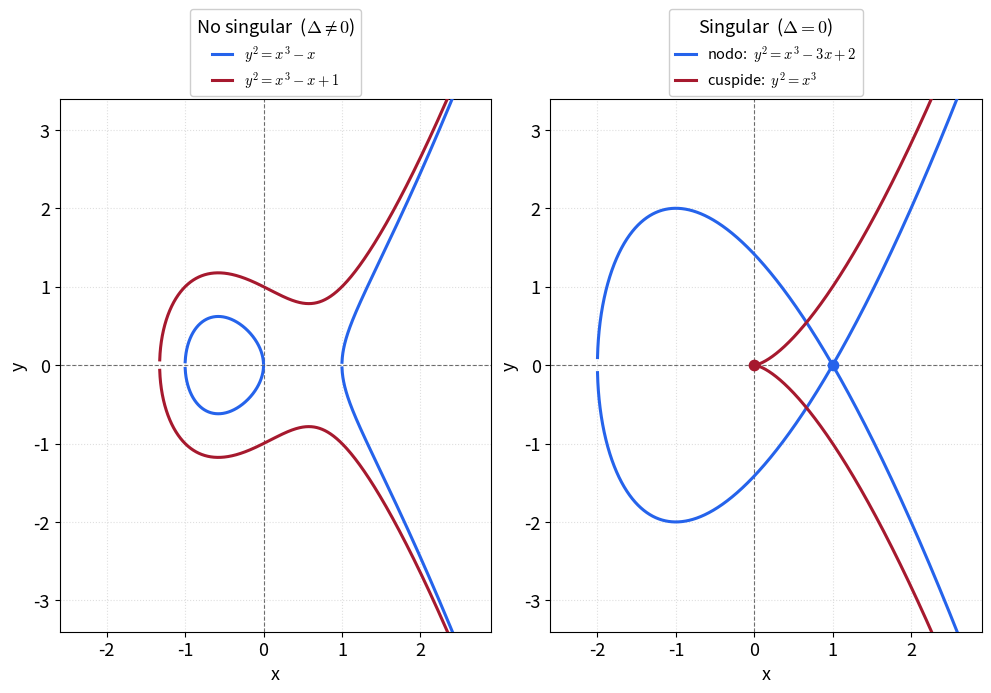
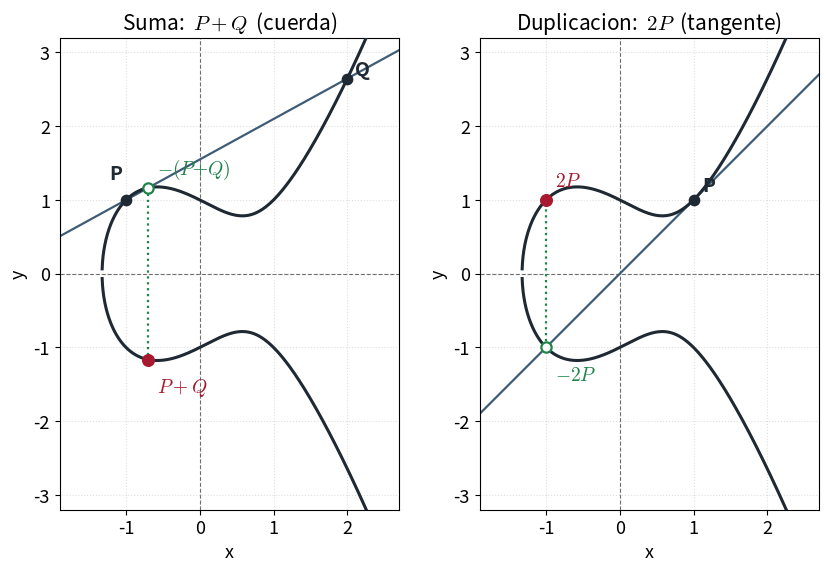

Generate these figures, in order, with matplotlib:
#!/usr/bin/env python3
"""
generate_slide_illustrations.py
Static, non-interactive illustrations for the defense presentation:
  - ec_shape.png    : non-singular vs singular (node, cusp) elliptic curves
  - ec_addition.png : the chord-and-tangent group law (P+Q and 2P) over R

Author: Leon Elliott Fuller
Date: 2026-06-15

Usage:
    python3 generate_slide_illustrations.py [output_dir]

Default output_dir: docs/presentacion_defensa/imagenes
"""

import os
import sys

import numpy as np
import matplotlib

matplotlib.use("Agg")
import matplotlib.pyplot as plt  # noqa: E402

# ============================================================================
# STYLE
# ============================================================================
CURVE_COLOR = "#1F2933"   # dark slate (UGRdark)
LINE_COLOR = "#3E5C76"    # soft blue  (UGRsoft) - secant / tangent
RESULT_COLOR = "#A6192E"  # granate    (UGRaccent) - the resulting point
POINT_COLOR = "#1F2933"   # input points
THIRD_COLOR = "#1E8449"   # green - third intersection / reflection (auxiliary)
BLUE = "#2563EB"          # first overlaid example
RED = "#A6192E"           # second overlaid example

DPI = 220

plt.rcParams.update({
    "font.size": 13,
    "axes.titlesize": 15,
    "mathtext.fontset": "cm",
})


def curve_branches(a, b, x_min, x_max, num=4000):
    """Return x and the +/- y branches of y^2 = x^3 + a x + b, NaN where f < 0."""
    x = np.linspace(x_min, x_max, num)
    f = x**3 + a * x + b
    mask = f >= 0
    y_up = np.full_like(x, np.nan)
    y_dn = np.full_like(x, np.nan)
    y_up[mask] = np.sqrt(f[mask])
    y_dn[mask] = -np.sqrt(f[mask])
    return x, y_up, y_dn


def style_axes(ax, x_min, x_max, y_min, y_max):
    ax.axhline(0, color="black", linestyle="--", linewidth=0.8, alpha=0.6, zorder=1)
    ax.axvline(0, color="black", linestyle="--", linewidth=0.8, alpha=0.6, zorder=1)
    ax.set_xlim(x_min, x_max)
    ax.set_ylim(y_min, y_max)
    ax.set_aspect("equal", "box")
    ax.grid(True, linestyle=":", alpha=0.4)
    ax.set_xlabel("x")
    ax.set_ylabel("y")


def plot_curve(ax, a, b, x_min, x_max, color=CURVE_COLOR, label=None, lw=2.2):
    x, y_up, y_dn = curve_branches(a, b, x_min, x_max)
    ax.plot(x, y_up, color=color, linewidth=lw, zorder=3, label=label)
    ax.plot(x, y_dn, color=color, linewidth=lw, zorder=3)


def top_legend(ax, header):
    """Place a titled legend as a header block above the axes."""
    ax.legend(title=header, loc="lower center", bbox_to_anchor=(0.5, 1.005),
              fontsize=10.5, title_fontsize=13, framealpha=0.95,
              edgecolor="#CCCCCC", handlelength=1.4, labelspacing=0.35,
              borderaxespad=0.0)


# ============================================================================
# FIGURE 1: non-singular vs singular
# ============================================================================
def make_ec_shape(out_path):
    x_min, x_max = -2.6, 2.9
    y_min, y_max = -3.4, 3.4

    # taller aspect (= bigger when placed at a fixed width on the slide)
    fig, axes = plt.subplots(1, 2, figsize=(9.8, 6.8), constrained_layout=True)

    # --- non-singular: two examples (Delta != 0) ----------------------
    #   two-component:  y^2 = x^3 - x
    #   one-component:  y^2 = x^3 - x + 1
    ax = axes[0]
    plot_curve(ax, -1.0, 0.0, x_min, x_max, color=BLUE,
               label=r"$y^2 = x^3 - x$")
    plot_curve(ax, -1.0, 1.0, x_min, x_max, color=RED,
               label=r"$y^2 = x^3 - x + 1$")
    style_axes(ax, x_min, x_max, y_min, y_max)
    top_legend(ax, r"No singular  ($\Delta \neq 0$)")

    # --- singular: two examples overlaid (both Delta = 0) -------------
    #   node: y^2 = x^3 - 3x + 2 = (x-1)^2 (x+2)   -> self-intersection at (1,0)
    #   cusp: y^2 = x^3                            -> cusp at (0,0)
    ax = axes[1]
    plot_curve(ax, -3.0, 2.0, x_min, x_max, color=BLUE,
               label=r"nodo:  $y^2 = x^3 - 3x + 2$")
    plot_curve(ax, 0.0, 0.0, x_min, x_max, color=RED,
               label=r"cuspide:  $y^2 = x^3$")
    style_axes(ax, x_min, x_max, y_min, y_max)
    ax.scatter([1], [0], color=BLUE, s=55, zorder=6)
    ax.scatter([0], [0], color=RED, s=55, zorder=6)
    top_legend(ax, r"Singular  ($\Delta = 0$)")

    fig.savefig(out_path, dpi=DPI, bbox_inches="tight")
    plt.close(fig)
    print(f"wrote {out_path}")


# ============================================================================
# FIGURE 2: the group law (P+Q and 2P)
# ============================================================================
def label_point(ax, xy, text, dx, dy, color, ha="left"):
    ax.annotate(text, xy=xy, xytext=(xy[0] + dx, xy[1] + dy),
                color=color, fontsize=14, fontweight="bold", ha=ha,
                zorder=6)


def make_ec_addition(out_path):
    # smooth curve y^2 = x^3 - x + 1  (Delta = -16*23 != 0)
    a, b = -1.0, 1.0
    x_min, x_max = -1.9, 2.7
    y_min, y_max = -3.2, 3.2

    # narrower figure + tight wspace: with equal-aspect axes this halves the
    # inter-panel gap and makes the figure taller (= bigger on the slide).
    fig, axes = plt.subplots(1, 2, figsize=(8.4, 5.6), constrained_layout=True)
    fig.get_layout_engine().set(wspace=0.0, w_pad=0.02)

    xs_line = np.linspace(x_min, x_max, 400)

    # -------------------------------------------------- left: P + Q -----
    ax = axes[0]
    plot_curve(ax, a, b, x_min, x_max)
    style_axes(ax, x_min, x_max, y_min, y_max)

    Px, Py = -1.0, 1.0
    Qx = 2.0
    Qy = float(np.sqrt(Qx**3 + a * Qx + b))  # (2, sqrt(7))
    lam = (Qy - Py) / (Qx - Px)
    Rx = lam**2 - Px - Qx           # x of third intersection / of P+Q
    Ry_line = lam * (Rx - Px) + Py  # y on the secant at Rx = third intersection
    Sy = -Ry_line                   # reflection -> y of P+Q

    # secant through P and Q
    ax.plot(xs_line, Py + lam * (xs_line - Px), color=LINE_COLOR,
            linewidth=1.6, zorder=2)
    # vertical reflection line
    ax.plot([Rx, Rx], [Ry_line, Sy], color=THIRD_COLOR, linestyle=":",
            linewidth=1.6, zorder=2)

    ax.scatter([Px, Qx], [Py, Qy], color=POINT_COLOR, s=55, zorder=5)
    ax.scatter([Rx], [Ry_line], facecolors="white", edgecolors=THIRD_COLOR,
               s=55, linewidths=1.6, zorder=5)
    ax.scatter([Rx], [Sy], color=RESULT_COLOR, s=70, zorder=5)

    label_point(ax, (Px, Py), "P", -0.05, 0.28, POINT_COLOR, ha="right")
    label_point(ax, (Qx, Qy), "Q", 0.1, 0.05, POINT_COLOR)
    label_point(ax, (Rx, Ry_line), r"$-(P{+}Q)$", 0.12, 0.18, THIRD_COLOR)
    label_point(ax, (Rx, Sy), r"$P+Q$", 0.12, -0.45, RESULT_COLOR)
    ax.set_title(r"Suma:  $P + Q$  (cuerda)")

    # -------------------------------------------------- right: 2P -------
    ax = axes[1]
    plot_curve(ax, a, b, x_min, x_max)
    style_axes(ax, x_min, x_max, y_min, y_max)

    P2x, P2y = 1.0, 1.0
    lam2 = (3 * P2x**2 + a) / (2 * P2y)
    Tx = lam2**2 - 2 * P2x           # x of third intersection / of 2P
    Ty_line = lam2 * (Tx - P2x) + P2y  # third intersection (on tangent)
    Dy = -Ty_line                    # reflection -> y of 2P

    # tangent at P
    ax.plot(xs_line, P2y + lam2 * (xs_line - P2x), color=LINE_COLOR,
            linewidth=1.6, zorder=2)
    # vertical reflection line
    ax.plot([Tx, Tx], [Ty_line, Dy], color=THIRD_COLOR, linestyle=":",
            linewidth=1.6, zorder=2)

    ax.scatter([P2x], [P2y], color=POINT_COLOR, s=55, zorder=5)
    ax.scatter([Tx], [Ty_line], facecolors="white", edgecolors=THIRD_COLOR,
               s=55, linewidths=1.6, zorder=5)
    ax.scatter([Tx], [Dy], color=RESULT_COLOR, s=70, zorder=5)

    label_point(ax, (P2x, P2y), "P", 0.12, 0.12, POINT_COLOR)
    label_point(ax, (Tx, Ty_line), r"$-2P$", 0.12, -0.45, THIRD_COLOR)
    label_point(ax, (Tx, Dy), r"$2P$", 0.12, 0.18, RESULT_COLOR)
    ax.set_title(r"Duplicacion:  $2P$  (tangente)")

    fig.savefig(out_path, dpi=DPI, bbox_inches="tight")
    plt.close(fig)
    print(f"wrote {out_path}")


def main():
    out_dir = sys.argv[1] if len(sys.argv) > 1 else os.path.join(
        "docs", "presentacion_defensa", "imagenes")
    os.makedirs(out_dir, exist_ok=True)
    make_ec_shape(os.path.join(out_dir, "ec_shape.png"))
    make_ec_addition(os.path.join(out_dir, "ec_addition.png"))


if __name__ == "__main__":
    main()
